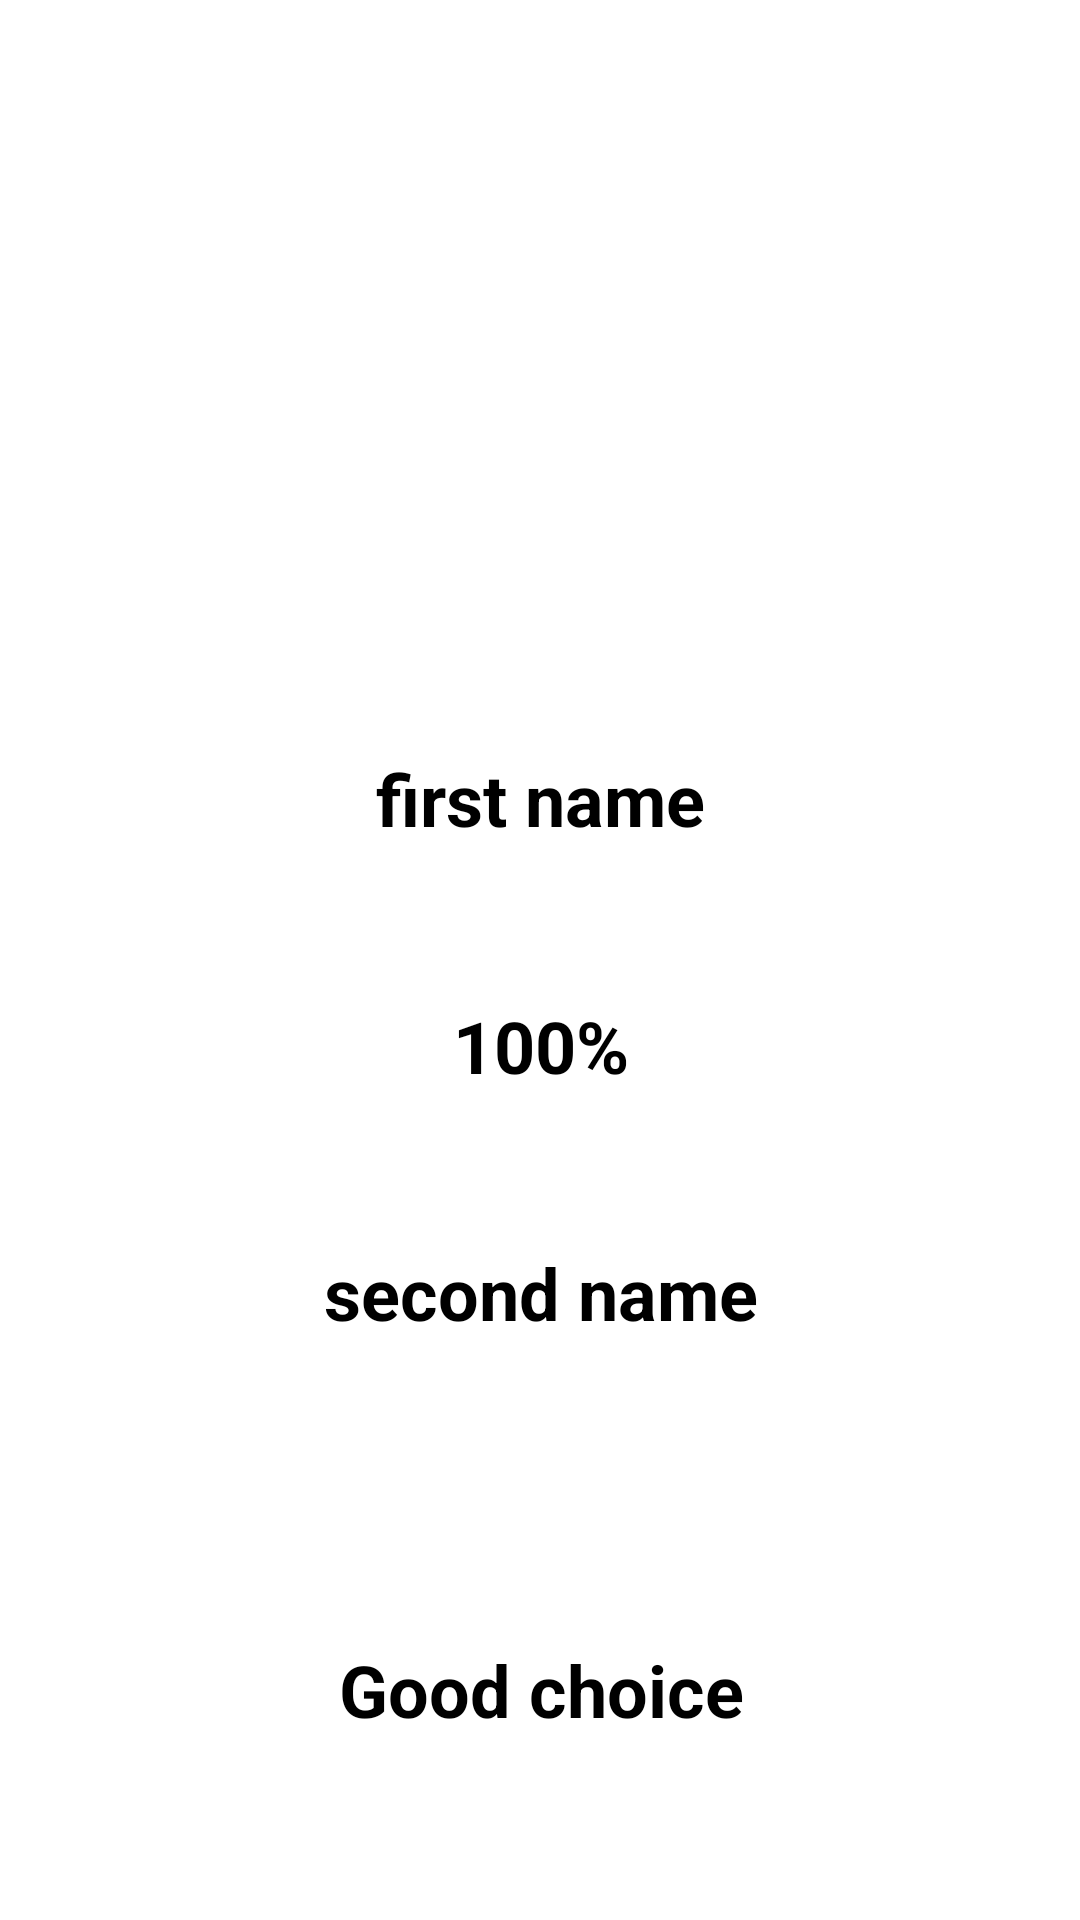

Here is an Android app screen rendered from its layout file. Give the layout XML and the strings, colors and styles it references.
<!-- AndroidManifest.xml: application theme Theme.LoveCalculator48 -->
<!-- res/layout/activity_result.xml -->
<?xml version="1.0" encoding="utf-8"?>
<androidx.constraintlayout.widget.ConstraintLayout xmlns:android="http://schemas.android.com/apk/res/android"
    xmlns:app="http://schemas.android.com/apk/res-auto"
    xmlns:tools="http://schemas.android.com/tools"
    android:layout_width="match_parent"
    android:layout_height="match_parent"
    tools:context=".ResultActivity">

    <TextView
        android:id="@+id/fname"
        android:layout_width="match_parent"
        android:layout_height="match_parent"
        android:gravity="center"
        android:textSize="40sp"/>

    <TextView
        android:id="@+id/firstName"
        android:layout_width="wrap_content"
        android:layout_height="wrap_content"
        android:layout_marginTop="250dp"
        android:text="first name"
        android:textColor="@color/black"
        android:textSize="24sp"
        android:textStyle="bold"
        app:layout_constraintEnd_toEndOf="parent"
        app:layout_constraintStart_toStartOf="parent"
        app:layout_constraintTop_toTopOf="parent" />

    <TextView
        android:id="@+id/percent"
        android:layout_width="wrap_content"
        android:layout_height="wrap_content"
        android:layout_marginTop="50dp"
        android:text="100%"
        android:textColor="@color/black"
        android:textSize="24sp"
        android:textStyle="bold"
        app:layout_constraintEnd_toEndOf="@id/firstName"
        app:layout_constraintStart_toStartOf="@id/firstName"
        app:layout_constraintTop_toBottomOf="@id/firstName" />

    <TextView
        android:id="@+id/secondName"
        android:layout_width="wrap_content"
        android:layout_height="wrap_content"
        android:layout_marginTop="50dp"
        android:text="second name"
        android:textColor="@color/black"
        android:textSize="24sp"
        android:textStyle="bold"
        app:layout_constraintEnd_toEndOf="@id/percent"
        app:layout_constraintStart_toStartOf="@id/percent"
        app:layout_constraintTop_toBottomOf="@id/percent" />

    <TextView
        android:id="@+id/result"
        android:layout_width="wrap_content"
        android:layout_height="wrap_content"
        android:layout_marginTop="100dp"
        android:text="Good choice"
        android:textColor="@color/black"
        android:textSize="24sp"
        android:textStyle="bold"
        app:layout_constraintEnd_toEndOf="@id/secondName"
        app:layout_constraintStart_toStartOf="@id/secondName"
        app:layout_constraintTop_toBottomOf="@id/secondName" />


</androidx.constraintlayout.widget.ConstraintLayout>
<!-- resources referenced by this layout -->
<resources>
  <style name="Theme.LoveCalculator48" parent="Theme.MaterialComponents.DayNight.DarkActionBar">
          
          <item name="colorPrimary">@color/purple_500</item>
          <item name="colorPrimaryVariant">@color/purple_700</item>
          <item name="colorOnPrimary">@color/white</item>
          
          <item name="colorSecondary">@color/teal_200</item>
          <item name="colorSecondaryVariant">@color/teal_700</item>
          <item name="colorOnSecondary">@color/black</item>
          
          <item name="android:statusBarColor" tools:targetApi="l">?attr/colorPrimaryVariant</item>
          
      </style>
  <!-- not gathered from this repository: default colours our renderer supplied (Android Studio template values) -->
  <color name="purple_500">#FF6200EE</color>
  <color name="purple_700">#FF3700B3</color>
  <color name="teal_200">#FF03DAC5</color>
  <color name="teal_700">#FF018786</color>
  <color name="black">#FF000000</color>
  <color name="white">#FFFFFFFF</color>
</resources>
